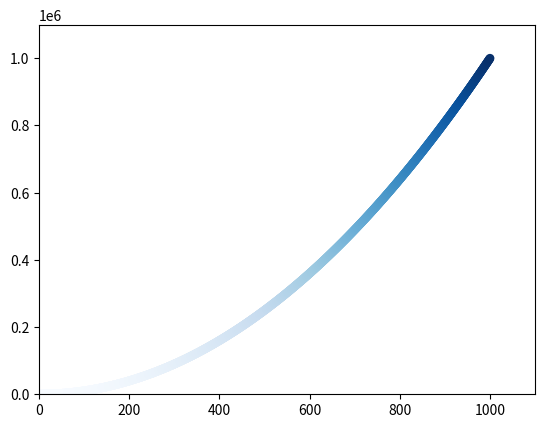

Here is the Python script that generated this plot:
import matplotlib.pyplot as plt

# input_x = [0, 4]
# input_y = [1, 1]  
# plt.scatter(2, 4) # plot a point 
# plt.plot(input_x, input_y) # plot a x axis line
# plt.show()

x_values = list(range(1, 1001))
y_values = [x**2 for x in x_values]

# plt.scatter(x_values, y_values, s=40)

# plt.scatter(x_values, y_values,edgecolor='none', s=40) # no edgecolor 

# plt.scatter(x_values, y_values, c='red', edgecolor='none', s=40) # change color

plt.scatter(x_values, y_values, c=y_values, cmap=plt.cm.Blues, edgecolor='none', s=40) # color map

plt.axis([0, 1100, 0, 1100000])

#plt.show()

plt.savefig('squares_plot.png', bbox_inches='tight') # save figure
